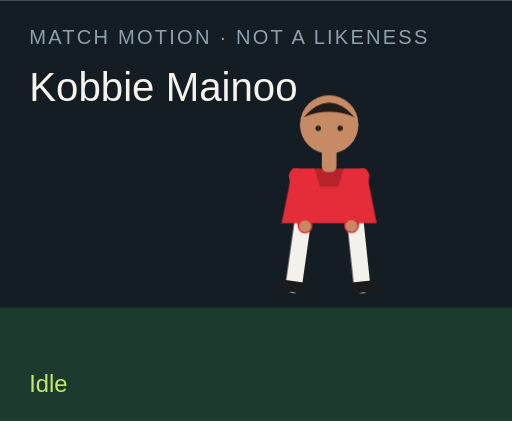
t = 0.00 s
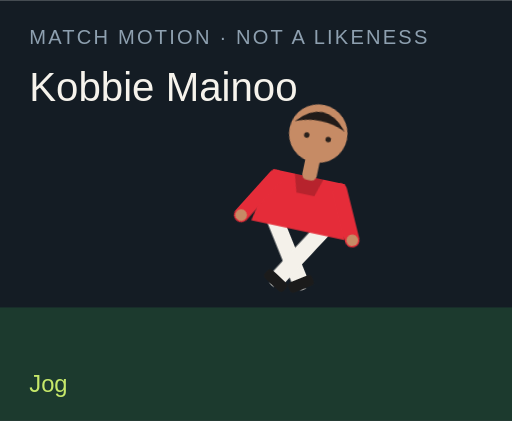
t = 1.50 s
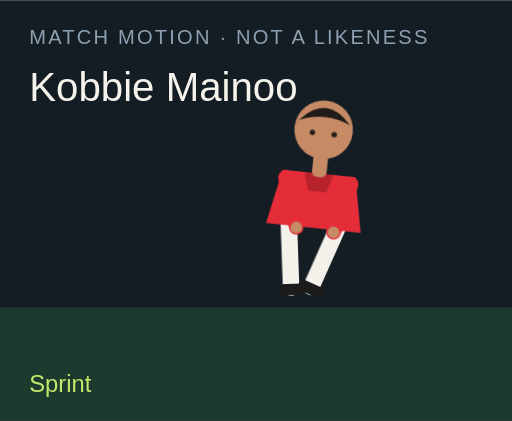
t = 3.00 s
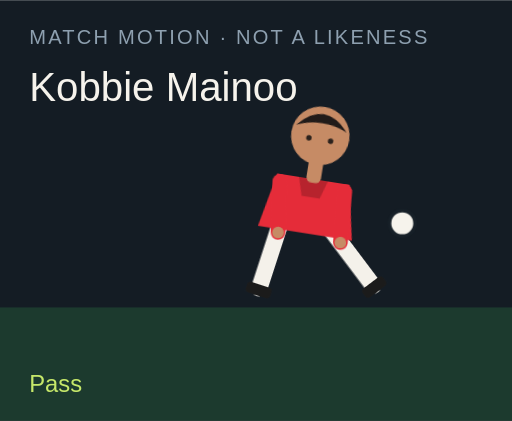
t = 4.50 s
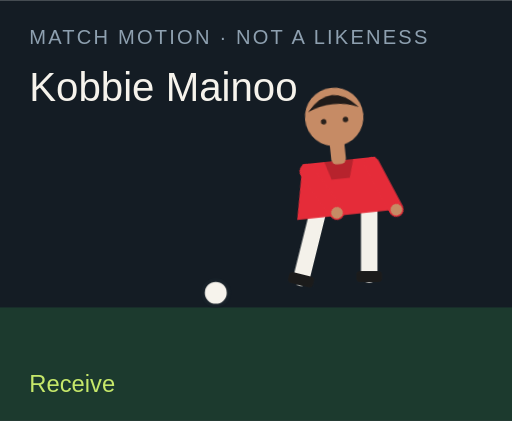
t = 6.00 s
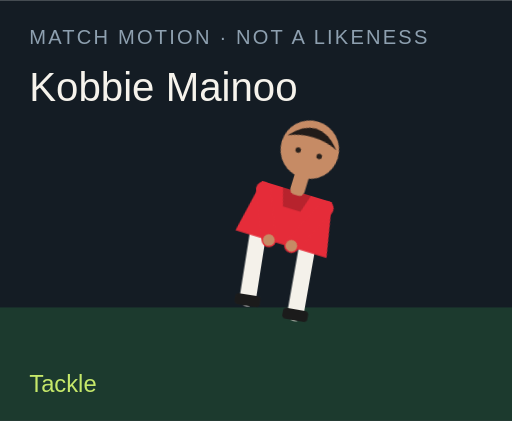
t = 7.50 s

The animated SVG that drew these frames (rendered in a browser with its animation timeline set to each time). Animation: 18 CSS @keyframes rules; one cycle of 9.00 s, repeats indefinitely.

<?xml version="1.0" encoding="UTF-8"?>
<svg xmlns="http://www.w3.org/2000/svg" viewBox="0 0 280 230" role="img">
  <style>@media (prefers-reduced-motion: reduce){animate,animateTransform{display:none}}</style>
  <rect width="280" height="230" fill="#141c24"/>
  <rect y="168" width="280" height="62" fill="#1c3a2e"/>
  <text x="16" y="24" fill="#8ea0b0" font-family="Arial,sans-serif" font-size="11" letter-spacing="1.2">MATCH MOTION · NOT A LIKENESS</text>
  <text x="16" y="55" fill="#f6f3ec" font-family="Impact,sans-serif" font-size="22">Kobbie Mainoo</text>
  <circle r="7" fill="#f6f3ec" stroke="#172028" stroke-width="2" id="motion-20502" cx="150" cy="160" opacity="0">
    
    
    
  </circle>
  <g transform="translate(132 40)">
    <g id="motion-20524" transform="rotate(0 48 90)">
      
      <g id="motion-20526" transform="translate(0 0)">
        
        <g transform="translate(34 78)"><g id="motion-20528" transform="rotate(8)"><path d="M0 0 V38" stroke="#f4f1ea" stroke-width="9" stroke-linecap="round"/><rect x="-7" y="36" width="14" height="6" rx="2" fill="#1b1b1b"/></g></g>
        <g transform="translate(62 78)"><g id="motion-20530" transform="rotate(-6)"><path d="M0 0 V38" stroke="#f4f1ea" stroke-width="9" stroke-linecap="round"/><rect x="-7" y="36" width="14" height="6" rx="2" fill="#1b1b1b"/></g></g>
        <path d="M28 52 h40 l6 30 H22 Z" fill="#e52c39"/>
        <path d="M40 52 h16 l-3 10 H43 Z" fill="#000" opacity=".2"/>
        <g transform="translate(30 56)"><g id="motion-20532" transform="rotate(-10)"><path d="M0 0 V28" stroke="#e52c39" stroke-width="8" stroke-linecap="round"/><circle cx="0" cy="28" r="3.2" fill="#c68b65"/></g></g>
        <g transform="translate(66 56)"><g id="motion-20534" transform="rotate(12)"><path d="M0 0 V28" stroke="#e52c39" stroke-width="8" stroke-linecap="round"/><circle cx="0" cy="28" r="3.2" fill="#c68b65"/></g></g>
        <rect x="44" y="40" width="8" height="14" rx="3" fill="#c68b65"/>
        <circle cx="48" cy="28" r="16" fill="#c68b65"/>
        <path d="M34 24 Q48 8 62 24 Q48 18 34 24" fill="#211b19"/>
        <circle cx="42" cy="30" r="1.5" fill="#2a211c"/><circle cx="54" cy="30" r="1.5" fill="#2a211c"/>
      </g>
    </g>
  </g>
  <text x="16" y="214" fill="#c6e86a" font-family="Arial,sans-serif" font-size="13" opacity="1" id="motion-20506">Idle</text><text x="16" y="214" fill="#c6e86a" font-family="Arial,sans-serif" font-size="13" opacity="0" id="motion-20508">Jog</text><text x="16" y="214" fill="#c6e86a" font-family="Arial,sans-serif" font-size="13" opacity="0" id="motion-20510">Sprint</text><text x="16" y="214" fill="#c6e86a" font-family="Arial,sans-serif" font-size="13" opacity="0" id="motion-20512">Dribble</text><text x="16" y="214" fill="#c6e86a" font-family="Arial,sans-serif" font-size="13" opacity="0" id="motion-20514">Pass</text><text x="16" y="214" fill="#c6e86a" font-family="Arial,sans-serif" font-size="13" opacity="0" id="motion-20516">Shoot</text><text x="16" y="214" fill="#c6e86a" font-family="Arial,sans-serif" font-size="13" opacity="0" id="motion-20518">Receive</text><text x="16" y="214" fill="#c6e86a" font-family="Arial,sans-serif" font-size="13" opacity="0" id="motion-20520">Tackle</text><text x="16" y="214" fill="#c6e86a" font-family="Arial,sans-serif" font-size="13" opacity="0" id="motion-20522">Arms wide</text>
<style>@keyframes track-20503{0%{cx:150px}11.1%{cx:156px}22.2%{cx:164px}33.300000000000004%{cx:142px}44.4%{cx:190px}55.60000000000001%{cx:250px}66.7%{cx:118px}77.8%{cx:150px}88.9%{cx:150px}100%{cx:150px}}@keyframes track-20504{0%{cy:160px}11.1%{cy:158px}22.2%{cy:154px}33.300000000000004%{cy:156px}44.4%{cy:148px}55.60000000000001%{cy:96px}66.7%{cy:160px}77.8%{cy:160px}88.9%{cy:160px}100%{cy:160px}}@keyframes track-20505{0%{opacity:0}11.1%{opacity:0}22.2%{opacity:0}33.300000000000004%{opacity:1}44.4%{opacity:1}55.60000000000001%{opacity:1}66.7%{opacity:1}77.8%{opacity:0}88.9%{opacity:0}100%{opacity:0}}@keyframes track-20507{0%{opacity:1}11.1%{opacity:0}22.2%{opacity:0}33.300000000000004%{opacity:0}44.4%{opacity:0}55.60000000000001%{opacity:0}66.7%{opacity:0}77.8%{opacity:0}88.9%{opacity:0}100%{opacity:1}}@keyframes track-20509{0%{opacity:0}11.1%{opacity:1}22.2%{opacity:0}33.300000000000004%{opacity:0}44.4%{opacity:0}55.60000000000001%{opacity:0}66.7%{opacity:0}77.8%{opacity:0}88.9%{opacity:0}100%{opacity:0}}@keyframes track-20511{0%{opacity:0}11.1%{opacity:0}22.2%{opacity:1}33.300000000000004%{opacity:0}44.4%{opacity:0}55.60000000000001%{opacity:0}66.7%{opacity:0}77.8%{opacity:0}88.9%{opacity:0}100%{opacity:0}}@keyframes track-20513{0%{opacity:0}11.1%{opacity:0}22.2%{opacity:0}33.300000000000004%{opacity:1}44.4%{opacity:0}55.60000000000001%{opacity:0}66.7%{opacity:0}77.8%{opacity:0}88.9%{opacity:0}100%{opacity:0}}@keyframes track-20515{0%{opacity:0}11.1%{opacity:0}22.2%{opacity:0}33.300000000000004%{opacity:0}44.4%{opacity:1}55.60000000000001%{opacity:0}66.7%{opacity:0}77.8%{opacity:0}88.9%{opacity:0}100%{opacity:0}}@keyframes track-20517{0%{opacity:0}11.1%{opacity:0}22.2%{opacity:0}33.300000000000004%{opacity:0}44.4%{opacity:0}55.60000000000001%{opacity:1}66.7%{opacity:0}77.8%{opacity:0}88.9%{opacity:0}100%{opacity:0}}@keyframes track-20519{0%{opacity:0}11.1%{opacity:0}22.2%{opacity:0}33.300000000000004%{opacity:0}44.4%{opacity:0}55.60000000000001%{opacity:0}66.7%{opacity:1}77.8%{opacity:0}88.9%{opacity:0}100%{opacity:0}}@keyframes track-20521{0%{opacity:0}11.1%{opacity:0}22.2%{opacity:0}33.300000000000004%{opacity:0}44.4%{opacity:0}55.60000000000001%{opacity:0}66.7%{opacity:0}77.8%{opacity:1}88.9%{opacity:0}100%{opacity:0}}@keyframes track-20523{0%{opacity:0}11.1%{opacity:0}22.2%{opacity:0}33.300000000000004%{opacity:0}44.4%{opacity:0}55.60000000000001%{opacity:0}66.7%{opacity:0}77.8%{opacity:0}88.9%{opacity:1}100%{opacity:0}}@keyframes track-20525{0%{transform:rotate(0deg)}11.1%{transform:rotate(8deg)}22.2%{transform:rotate(16deg)}33.300000000000004%{transform:rotate(6deg)}44.4%{transform:rotate(4deg)}55.60000000000001%{transform:rotate(14deg)}66.7%{transform:rotate(-6deg)}77.8%{transform:rotate(34deg)}88.9%{transform:rotate(0deg)}100%{transform:rotate(0deg)}}@keyframes track-20527{0%{transform:translate(0px,0px)}11.1%{transform:translate(0px,-3px)}22.2%{transform:translate(0px,-6px)}33.300000000000004%{transform:translate(0px,-2px)}44.4%{transform:translate(0px,2px)}55.60000000000001%{transform:translate(0px,-4px)}66.7%{transform:translate(0px,1px)}77.8%{transform:translate(0px,10px)}88.9%{transform:translate(0px,-8px)}100%{transform:translate(0px,0px)}}@keyframes track-20529{0%{transform:rotate(8deg)}11.1%{transform:rotate(-26deg)}22.2%{transform:rotate(-42deg)}33.300000000000004%{transform:rotate(-8deg)}44.4%{transform:rotate(6deg)}55.60000000000001%{transform:rotate(12deg)}66.7%{transform:rotate(20deg)}77.8%{transform:rotate(-8deg)}88.9%{transform:rotate(-8deg)}100%{transform:rotate(8deg)}}@keyframes track-20531{0%{transform:rotate(-6deg)}11.1%{transform:rotate(24deg)}22.2%{transform:rotate(38deg)}33.300000000000004%{transform:rotate(18deg)}44.4%{transform:rotate(-38deg)}55.60000000000001%{transform:rotate(-54deg)}66.7%{transform:rotate(6deg)}77.8%{transform:rotate(-22deg)}88.9%{transform:rotate(8deg)}100%{transform:rotate(-6deg)}}@keyframes track-20533{0%{transform:rotate(-10deg)}11.1%{transform:rotate(24deg)}22.2%{transform:rotate(36deg)}33.300000000000004%{transform:rotate(-18deg)}44.4%{transform:rotate(10deg)}55.60000000000001%{transform:rotate(-24deg)}66.7%{transform:rotate(-30deg)}77.8%{transform:rotate(12deg)}88.9%{transform:rotate(-58deg)}100%{transform:rotate(-10deg)}}@keyframes track-20535{0%{transform:rotate(12deg)}11.1%{transform:rotate(-20deg)}22.2%{transform:rotate(-32deg)}33.300000000000004%{transform:rotate(14deg)}44.4%{transform:rotate(-26deg)}55.60000000000001%{transform:rotate(18deg)}66.7%{transform:rotate(-22deg)}77.8%{transform:rotate(-6deg)}88.9%{transform:rotate(58deg)}100%{transform:rotate(12deg)}}@media(prefers-reduced-motion:no-preference){#motion-20502{animation:track-20503 9s linear infinite both,track-20504 9s linear infinite both,track-20505 9s steps(1,end) infinite both}#motion-20506{animation:track-20507 9s steps(1,end) infinite both}#motion-20508{animation:track-20509 9s steps(1,end) infinite both}#motion-20510{animation:track-20511 9s steps(1,end) infinite both}#motion-20512{animation:track-20513 9s steps(1,end) infinite both}#motion-20514{animation:track-20515 9s steps(1,end) infinite both}#motion-20516{animation:track-20517 9s steps(1,end) infinite both}#motion-20518{animation:track-20519 9s steps(1,end) infinite both}#motion-20520{animation:track-20521 9s steps(1,end) infinite both}#motion-20522{animation:track-20523 9s steps(1,end) infinite both}#motion-20524{animation:track-20525 9s linear infinite both}#motion-20526{animation:track-20527 9s linear infinite both}#motion-20528{animation:track-20529 9s linear infinite both}#motion-20530{animation:track-20531 9s linear infinite both}#motion-20532{animation:track-20533 9s linear infinite both}#motion-20534{animation:track-20535 9s linear infinite both}}</style></svg>
